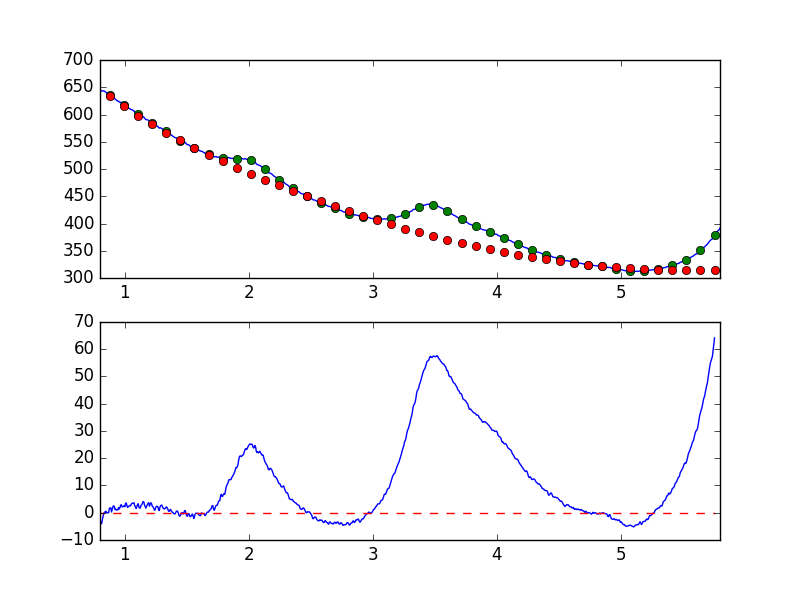

The data file committed next to this chart (first rows):
7.681951752392544019e-01, -2.517980112265036041e+00
7.738631750302433776e-01, -8.944960560852450726e-01
7.795311748212323533e-01, -1.415082838135504062e-01
7.851991746122213289e-01, -1.657959656835714668e+00
7.908671744032103046e-01, -1.694538642005568363e+00
7.965351741941992803e-01, -6.549488428961467434e-01
8.022031739851883669e-01, -2.679405093549235062e+00
8.078711737761772316e-01, -4.080729649881277510e+00
8.135391735671662072e-01, -3.964896623278264087e+00
8.192071733581552939e-01, -2.434340086062661612e+00
8.248751731491442696e-01, -1.329836395714096398e+00
8.305431729401332452e-01, -2.148181597111715746e-01
8.362111727311222209e-01, 2.206951004039865438e-01
8.418791725221110855e-01, 8.685476152720639220e-02
8.475471723131001722e-01, 5.422741146168164050e-01
8.532151721040891479e-01, 2.400883344364501681e-02
8.588831718950781235e-01, -1.757974415909302479e-02
8.645511716860672102e-01, -4.759658895181928528e-02
8.702191714770560749e-01, 8.567461736765835667e-02
8.758871712680450505e-01, 1.634658200913577275e+00
8.815551710590340262e-01, 1.768465499519606965e+00
8.872231708500230019e-01, 1.753679199653674914e+00
8.928911706410120885e-01, 2.843650385733553776e-01
8.985591704320010642e-01, 1.270346234983321665e+00
9.042271702229900399e-01, 2.226548546651201832e+00
9.098951700139790155e-01, 2.532765895406782874e+00
9.155631698049678802e-01, 2.278631070267351788e+00
9.212311695959569668e-01, 1.149602055562695568e+00
9.268991693869459425e-01, 1.277059687185328585e+00
9.325671691779349182e-01, 9.685932971214015197e-01
9.382351689689240049e-01, 1.067741924388315056e+00
9.439031687599129805e-01, 1.076674979096765128e+00
9.495711685509018452e-01, 1.909305035420743479e+00
9.552391683418909318e-01, 1.340506581596514479e+00
9.609071681328797965e-01, 1.807812797265910376e+00
9.665751679238688832e-01, 2.782631373790422913e+00
9.722431677148579698e-01, 2.913066779874725398e+00
9.779111675058468345e-01, 2.188532077974059575e+00
9.835791672968358101e-01, 2.131948631323894006e+00
9.892471670878246748e-01, 2.431582041441970432e+00
9.949151668788137615e-01, 2.541628085626939537e+00
1.000583166669802848e+00, 2.202957431609206651e+00
1.006251166460791602e+00, 3.480874683846991502e+00
1.011919166251780799e+00, 3.546573204417313718e+00
1.017587166042769553e+00, 2.516558855397306615e+00
1.023255165833758751e+00, 1.942762303552513004e+00
1.028923165624747726e+00, 2.265908160959725137e+00
1.034591165415736702e+00, 2.499841156884258453e+00
1.040259165206725678e+00, 2.685993911215632579e+00
1.045927164997714431e+00, 2.507583711812458205e+00
1.051595164788703629e+00, 3.064087612158459706e+00
1.057263164579692605e+00, 3.418971923549975145e+00
1.062931164370681802e+00, 3.488852371345274150e+00
1.068599164161670556e+00, 3.612280716059331098e+00
1.074267163952659310e+00, 3.615540651800642991e+00
1.079935163743648507e+00, 2.590968118771797890e+00
1.085603163534637483e+00, 2.124856576706179112e+00
1.091271163325626681e+00, 1.564485813462624719e+00
1.096939163116615434e+00, 2.107111202837018027e+00
1.102607162907604632e+00, 3.006628743625697098e+00
1.108275162698593386e+00, 3.314419786187045247e+00
... 839 more rows
